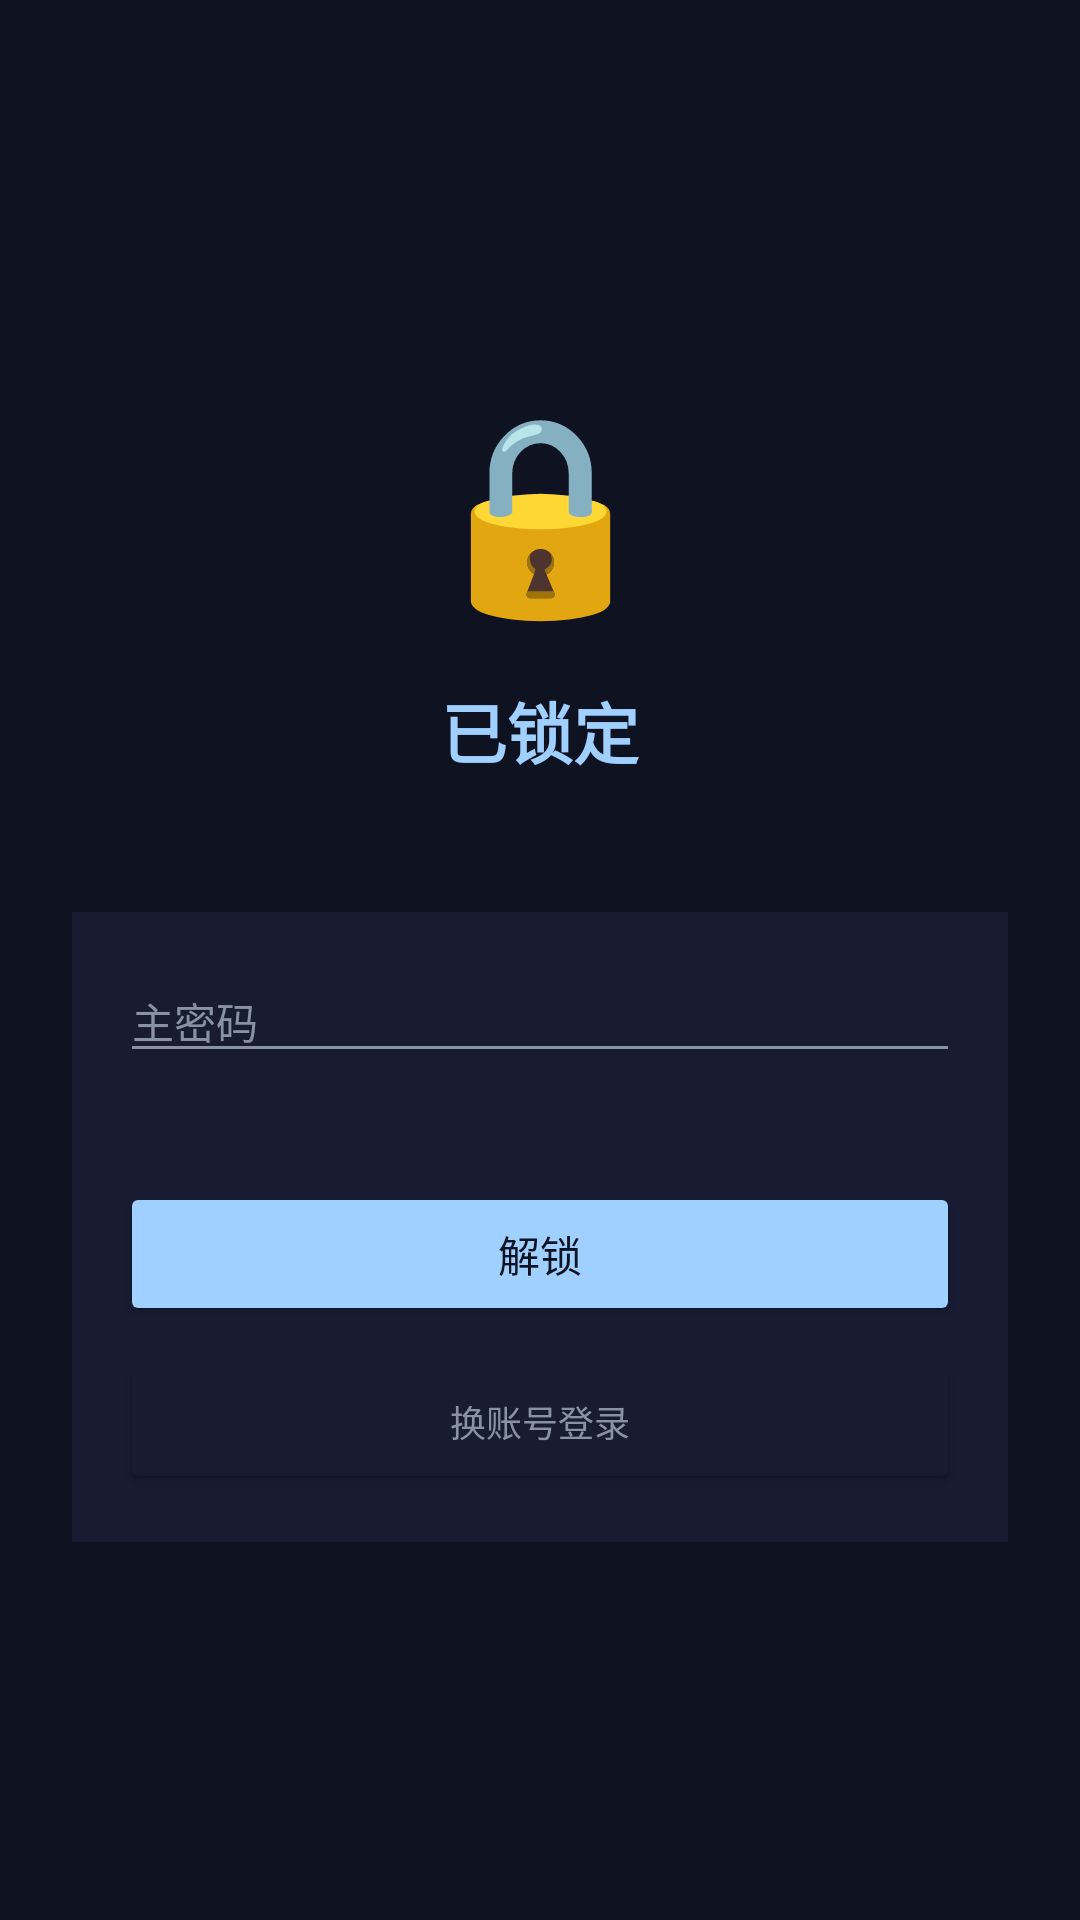

This screen was rendered from an Android layout file. Write that file and the resources it references.
<!-- AndroidManifest.xml: application theme Theme.Moxian -->
<!-- res/layout/activity_unlock.xml -->
<?xml version="1.0" encoding="utf-8"?>
<LinearLayout xmlns:android="http://schemas.android.com/apk/res/android"
    android:layout_width="match_parent"
    android:layout_height="match_parent"
    android:orientation="vertical"
    android:background="@color/bg"
    android:padding="24dp"
    android:gravity="center">

    <TextView
        android:layout_width="match_parent"
        android:layout_height="wrap_content"
        android:text="🔒"
        android:textSize="64sp"
        android:gravity="center"/>

    <TextView
        android:layout_width="match_parent"
        android:layout_height="wrap_content"
        android:text="已锁定"
        android:textSize="22sp"
        android:textStyle="bold"
        android:textColor="@color/accent"
        android:gravity="center"
        android:paddingTop="16dp"/>

    <TextView
        android:id="@+id/tv_user"
        android:layout_width="match_parent"
        android:layout_height="wrap_content"
        android:textSize="12sp"
        android:textColor="@color/text_secondary"
        android:gravity="center"
        android:paddingTop="4dp"
        android:paddingBottom="24dp"/>

    <LinearLayout
        android:layout_width="match_parent"
        android:layout_height="wrap_content"
        android:orientation="vertical"
        android:background="@color/bg_card"
        android:padding="16dp">

        <EditText
            android:id="@+id/et_password"
            android:layout_width="match_parent"
            android:layout_height="wrap_content"
            android:hint="主密码"
            android:inputType="textPassword"
            android:textColor="@color/text_primary"
            android:textColorHint="@color/text_secondary"
            android:textSize="14sp"/>

        <ProgressBar
            android:id="@+id/pb_loading"
            android:layout_width="match_parent"
            android:layout_height="wrap_content"
            android:layout_marginTop="12dp"
            android:visibility="gone"
            style="?android:attr/progressBarStyleHorizontal"
            android:indeterminate="true"
            android:indeterminateTint="@color/accent"/>

        <TextView
            android:id="@+id/tv_error"
            android:layout_width="match_parent"
            android:layout_height="wrap_content"
            android:textColor="@color/red"
            android:textSize="12sp"
            android:layout_marginTop="8dp"/>

        <Button
            android:id="@+id/btn_unlock"
            android:layout_width="match_parent"
            android:layout_height="wrap_content"
            android:text="解锁"
            android:backgroundTint="@color/accent"
            android:textColor="@color/bg"
            android:layout_marginTop="12dp"/>

        <Button
            android:id="@+id/btn_logout"
            android:layout_width="match_parent"
            android:layout_height="wrap_content"
            android:text="换账号登录"
            android:backgroundTint="@color/bg_card"
            android:textColor="@color/text_secondary"
            android:textSize="12sp"
            android:layout_marginTop="8dp"/>
    </LinearLayout>
</LinearLayout>
<!-- resources referenced by this layout -->
<resources>
  <color name="accent">#9FD0FF</color>
  <color name="bg">#0F1220</color>
  <color name="bg_card">#181C33</color>
  <color name="red">#FF9F7D</color>
  <color name="text_primary">#E6E6E6</color>
  <color name="text_secondary">#8892A6</color>
  <style name="Theme.Moxian" parent="Theme.Material3.DayNight.NoActionBar">
          <item name="colorPrimary">@color/accent</item>
          <item name="android:windowBackground">@color/bg</item>
          <item name="android:textColorPrimary">@color/text_primary</item>
          <item name="android:textColorSecondary">@color/text_secondary</item>
          <item name="android:statusBarColor">@color/bg</item>
      </style>
</resources>
